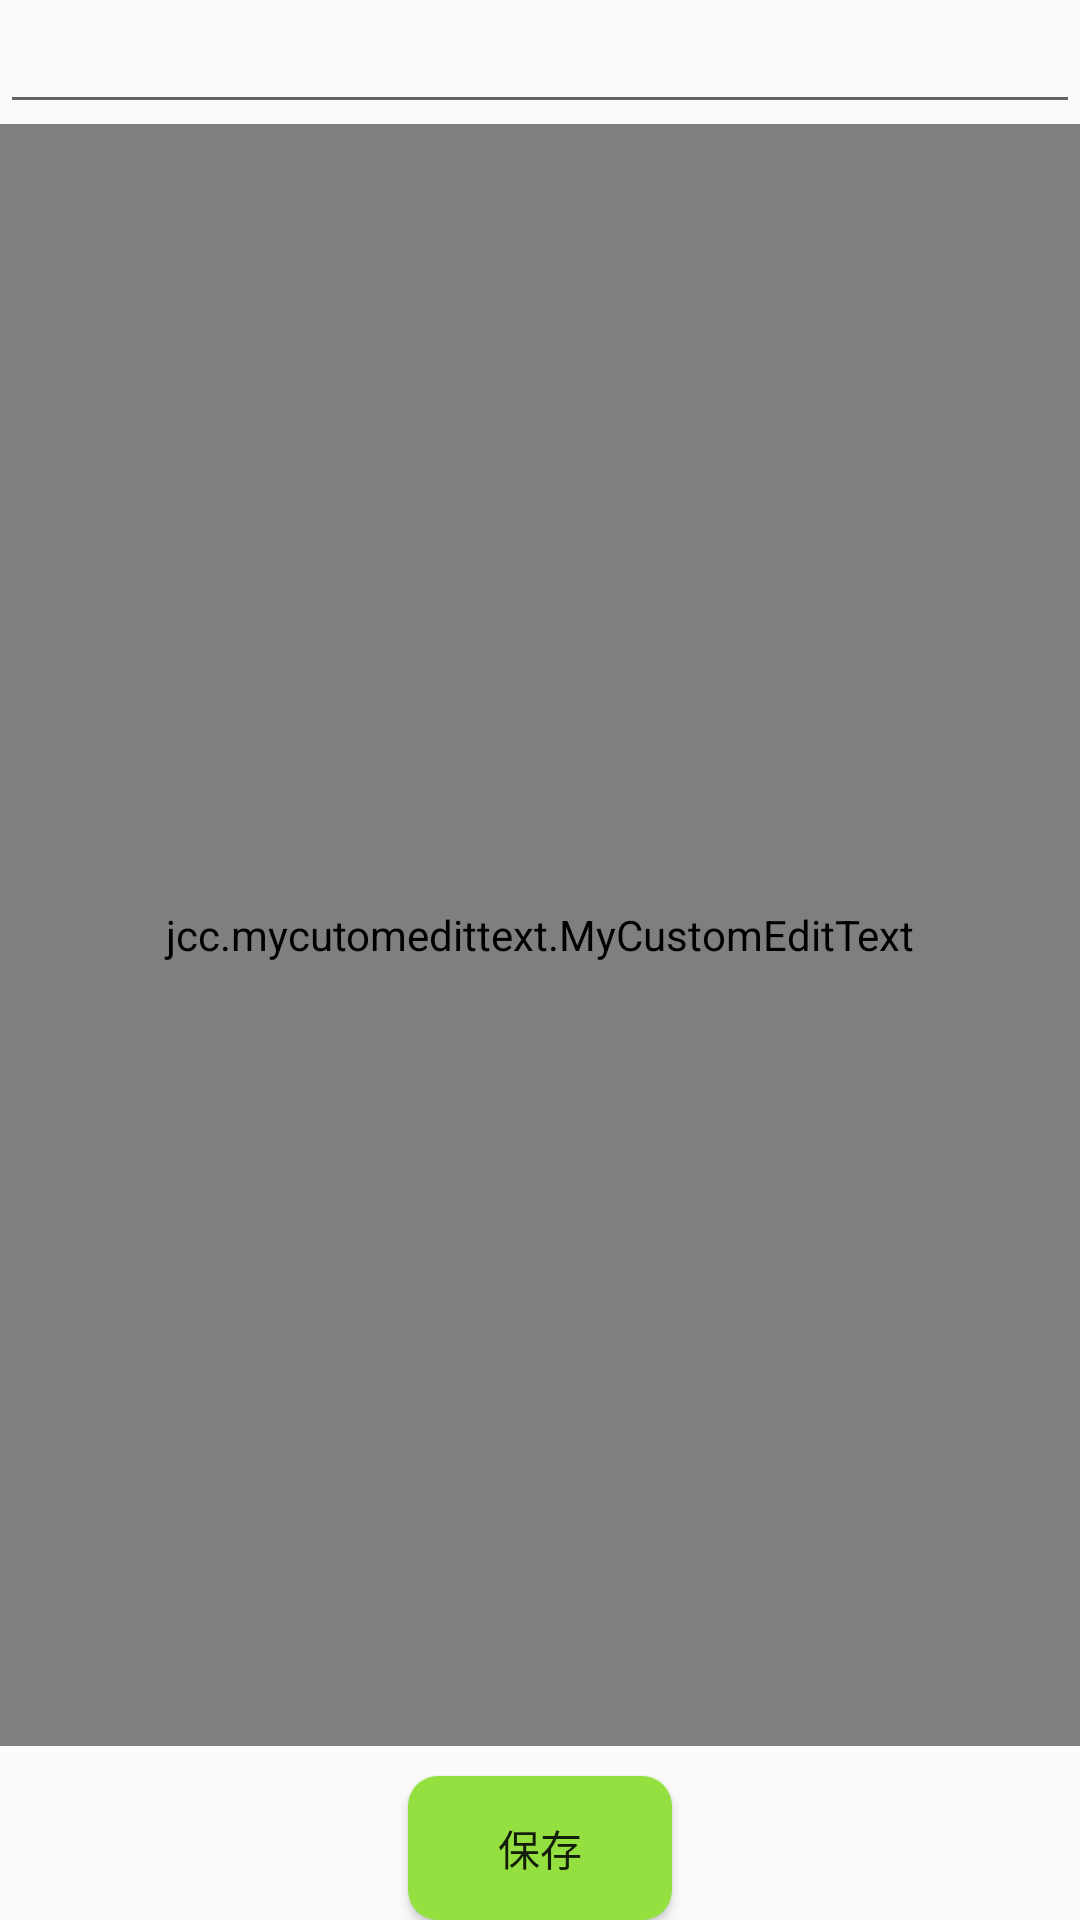

Reconstruct the res/layout file that produces this screen, plus the resources it refers to.
<!-- AndroidManifest.xml: application theme AppTheme -->
<!-- res/layout/notefragmentlayout.xml -->
<?xml version="1.0" encoding="utf-8"?>
<RelativeLayout
    xmlns:android="http://schemas.android.com/apk/res/android"
    android:layout_width="match_parent"
    android:layout_height="match_parent">

<EditText
    android:layout_width="match_parent"
    android:layout_height="wrap_content"
    android:gravity="center"
    android:textStyle="bold"
    android:id="@+id/notetitle_et"/>
    <Button
        android:id="@+id/note_save_bt"
        android:layout_width="wrap_content"
        android:layout_height="wrap_content"
        android:text="保存"
        android:layout_centerHorizontal="true"
        android:layout_alignParentBottom="true"
        android:background="@drawable/bt_background"/>
    <jcc.mycutomedittext.MyCustomEditText
        android:layout_below="@id/notetitle_et"
        android:layout_width="match_parent"
        android:layout_height="match_parent"
        android:layout_above="@id/note_save_bt"
        android:layout_marginBottom="10dp"
        android:id="@+id/note_mycustomedittext"/>

</RelativeLayout>
<!-- resources referenced by this layout -->
<resources>
  <!-- drawable bt_background (drawable) -->
  <?xml version="1.0" encoding="utf-8"?>
  <selector xmlns:android="http://schemas.android.com/apk/res/android">
  <item android:state_focused="false" android:drawable="@drawable/unclick" />
  
  </selector>
  <style name="AppTheme" parent="Theme.AppCompat.Light.DarkActionBar">
          
          <item name="colorPrimary">@color/colorPrimary</item>
          <item name="colorPrimaryDark">@color/colorPrimaryDark</item>
          <item name="colorAccent">@color/colorAccent</item>
          <item name="windowNoTitle">true</item>
          <item name="windowActionBar">false</item>
      </style>
  <!-- drawable unclick (drawable) -->
  <?xml version="1.0" encoding="utf-8"?>
  <shape xmlns:android="http://schemas.android.com/apk/res/android" android:shape="rectangle">
      <corners android:radius="10dp"/>
      <solid android:color="#94E040"/>
  
  
  </shape>
  <color name="colorPrimary">#3F51B5</color>
  <color name="colorPrimaryDark">#303F9F</color>
  <color name="colorAccent">#FF4081</color>
</resources>
